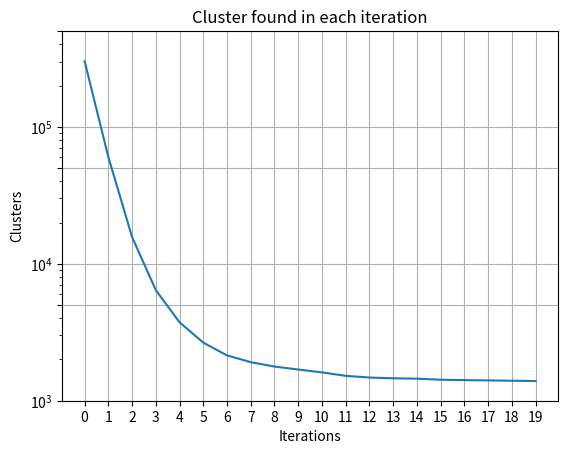

Reproduce this figure in Python.
import matplotlib.pyplot as plt

data = [301205,60169,15670,6423,3740,2655,2143,1912,1776,1690,1610,1520,1477,1458,1449,1424,1414,1407,1400,1392]
data2 = [278482,29438,5769,2692,1901,1568,1395,1305,1251,1210,1183,1168,1155,1151,1145,1138,1133]
fig1, ax1 = plt.subplots()
plt.plot(data)
#plt.plot(data2)
plt.yscale('log')
plt.title('Cluster found in each iteration')
plt.grid(True)
plt.yticks([1000,5000,10000,50000,100000,500000])

plt.xticks(range(0,20))
plt.xlabel('Iterations')
plt.ylabel('Clusters')

plt.show()